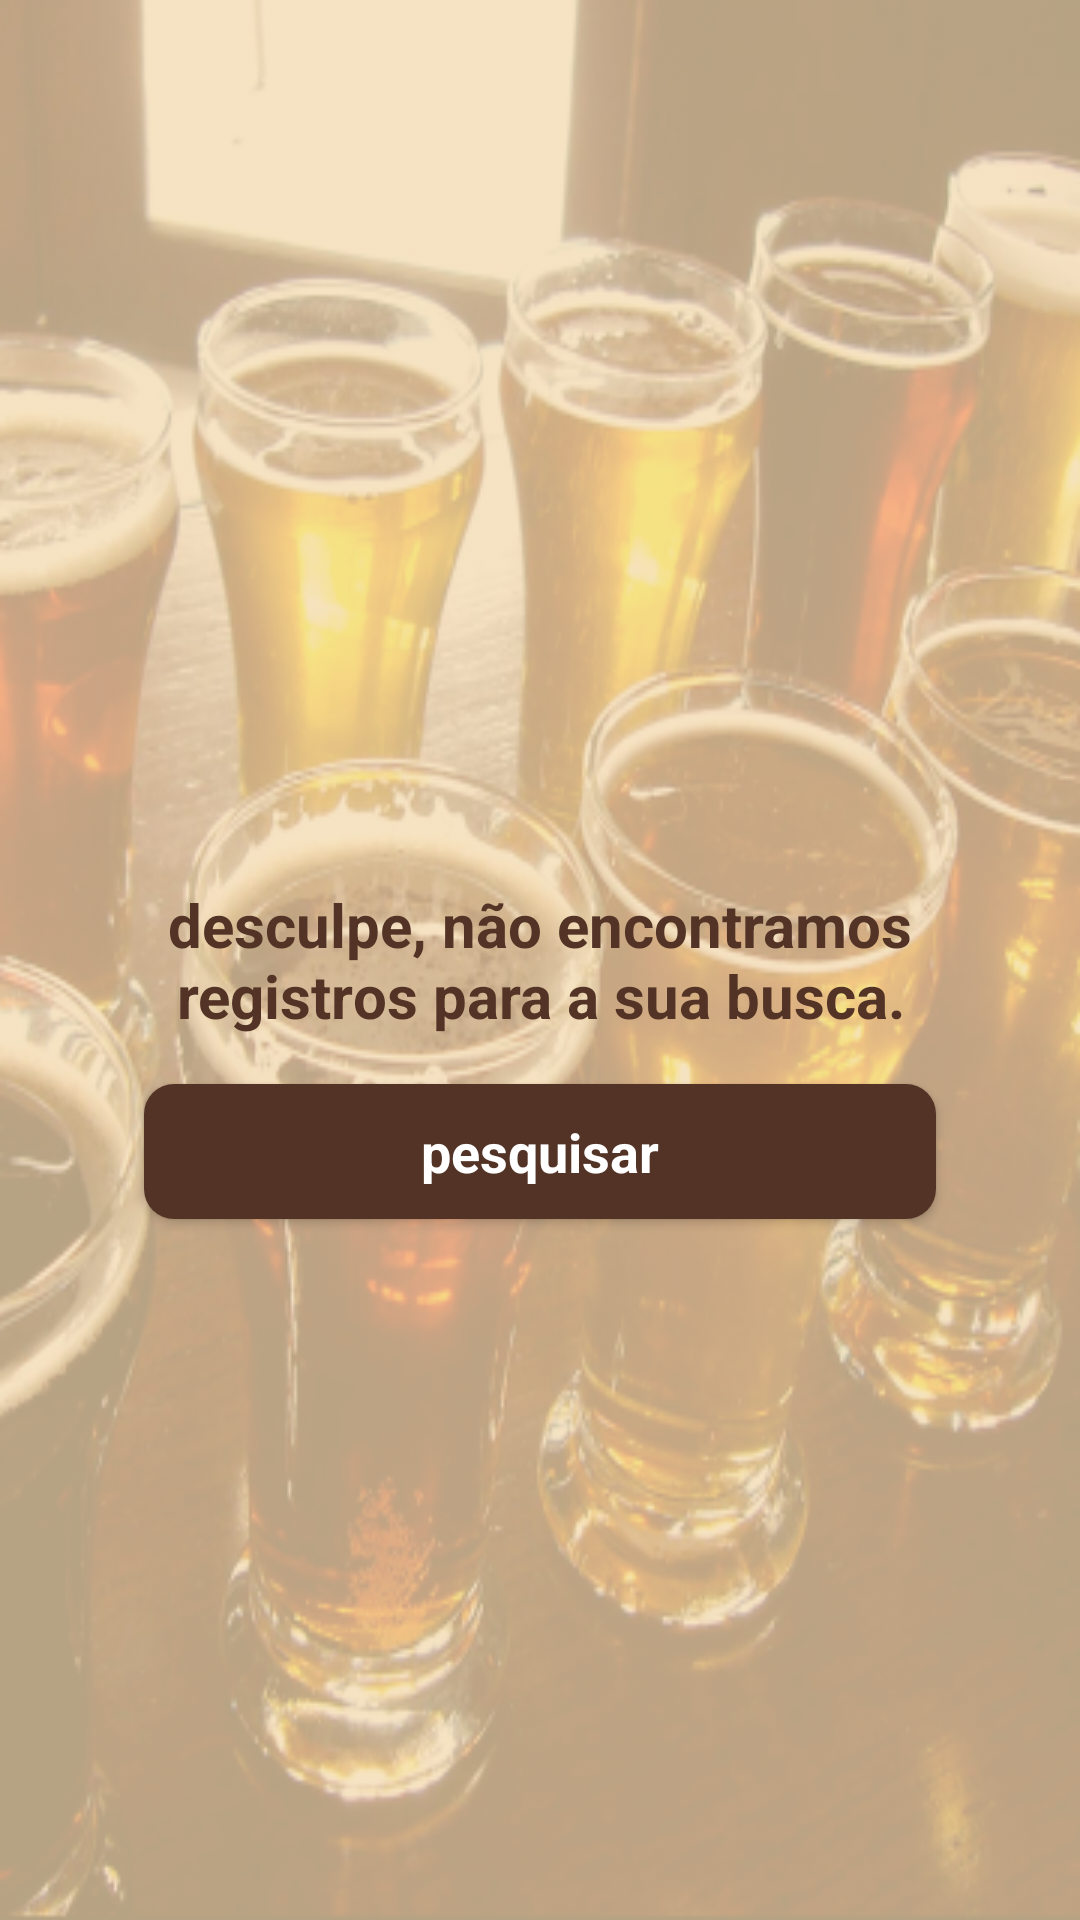

The Android layout XML behind this screen, and the referenced resources:
<!-- AndroidManifest.xml: application theme AppTheme -->
<!-- res/layout/view_empty_state.xml -->
<?xml version="1.0" encoding="utf-8"?>
<FrameLayout
    xmlns:android="http://schemas.android.com/apk/res/android"
    android:orientation="vertical"
    android:layout_width="match_parent"
    android:layout_height="match_parent"
    android:background="@drawable/bg_lista_brejas">

    <RelativeLayout
        android:orientation="vertical"
        android:layout_width="match_parent"
        android:layout_height="match_parent"
        android:padding="@dimen/activity_horizontal_margin_big"
        android:background="@drawable/bg_transparent_yellow">

        <TextView
            android:id="@+id/txtMsgEmpty"
            android:layout_width="match_parent"
            android:layout_height="wrap_content"
            style="@style/TextLarge.Bold.Brown"
            android:textAlignment="center"
            android:text="@string/error_bad_resquest"
            android:layout_centerInParent="true"/>

        <Button
            android:layout_width="match_parent"
            android:layout_height="@dimen/common_btn_height"
            android:layout_marginLeft="@dimen/activity_vertical_margin_big"
            android:layout_marginRight="@dimen/activity_vertical_margin_big"
            android:layout_marginTop="@dimen/activity_vertical_margin"
            android:text="@string/btn_search"
            style="@style/TextBig.Bold.White"
            android:textAllCaps="false"
            android:id="@+id/btnSearch"
            android:background="@drawable/rounded_btn_padrao"
            android:layout_below="@id/txtMsgEmpty"/>

    </RelativeLayout>


</FrameLayout>
<!-- resources referenced by this layout -->
<resources>
  <dimen name="activity_horizontal_margin_big">24dp</dimen>
  <dimen name="activity_vertical_margin">16dp</dimen>
  <dimen name="activity_vertical_margin_big">24dp</dimen>
  <dimen name="common_btn_height">45dp</dimen>
  <!-- drawable bg_lista_brejas: png bitmap (drawable-mdpi, 760793 bytes) -->
  <!-- drawable bg_transparent_yellow: png bitmap (drawable, 47833 bytes) -->
  <!-- drawable rounded_btn_padrao (drawable) -->
  <?xml version="1.0" encoding="utf-8"?>
  <selector xmlns:android="http://schemas.android.com/apk/res/android">
      <item android:state_pressed="true">
          <shape android:shape="rectangle" >
              <corners android:radius="10dp" />
              <height android:height="40dp" />
              <solid android:color="@color/colorBtnPressed" />
          </shape>
      </item>
      <item android:state_enabled="true">
          <shape android:shape="rectangle" >
              <corners android:radius="10dp" />
              <height android:height="40dp" />
              <solid android:color="@color/colorBtn" />
          </shape>
      </item>
  
      <item android:state_enabled="false">
          <shape android:shape="rectangle" >
              <corners android:radius="10dp" />
              <height android:height="40dp" />
              <solid android:color="@color/colorBtnPressed" />
          </shape>
      </item>
  </selector>
  <string name="btn_search">pesquisar</string>
  <string name="error_bad_resquest">desculpe, não encontramos registros para a sua busca.</string>
  <style name="TextBig.Bold.White" parent="TextBig.Bold">
          <item name="android:textColor">@color/colorWhite</item>
          <item name="android:textColorHint">@color/colorWhite</item>
      </style>
  <style name="TextLarge.Bold.Brown" parent="TextLarge.Bold">
          <item name="android:textColor">@color/colorMarrom</item>
      </style>
  <style name="AppTheme" parent="Theme.AppCompat.Light.NoActionBar">
          
          <item name="colorPrimary">@color/colorPrimary</item>
          <item name="colorPrimaryDark">@color/colorPrimaryDark</item>
          <item name="colorAccent">@color/colorAccent</item>
      </style>
  <color name="colorBtnPressed">#754835</color>
  <color name="colorBtn">#523325</color>
  <style name="TextBig.Bold" parent="TextBig">
          <item name="android:fontFamily">sans-serif-bold</item>
          <item name="android:textStyle">bold</item>
      </style>
  <color name="colorWhite">#ffffff</color>
  <style name="TextLarge.Bold" parent="TextLarge">
          <item name="android:fontFamily">sans-serif-bold</item>
          <item name="android:textStyle">bold</item>
      </style>
  <color name="colorMarrom">#523325</color>
  <color name="colorPrimary">#754835</color>
  <color name="colorPrimaryDark">#523325</color>
  <color name="colorAccent">#F0E7C9</color>
  <style name="TextBig">
          <item name="android:textSize">@dimen/font_big</item>
      </style>
  <style name="TextLarge">
          <item name="android:textSize">@dimen/font_large</item>
      </style>
  <dimen name="font_big">18sp</dimen>
  <dimen name="font_large">20sp</dimen>
</resources>
